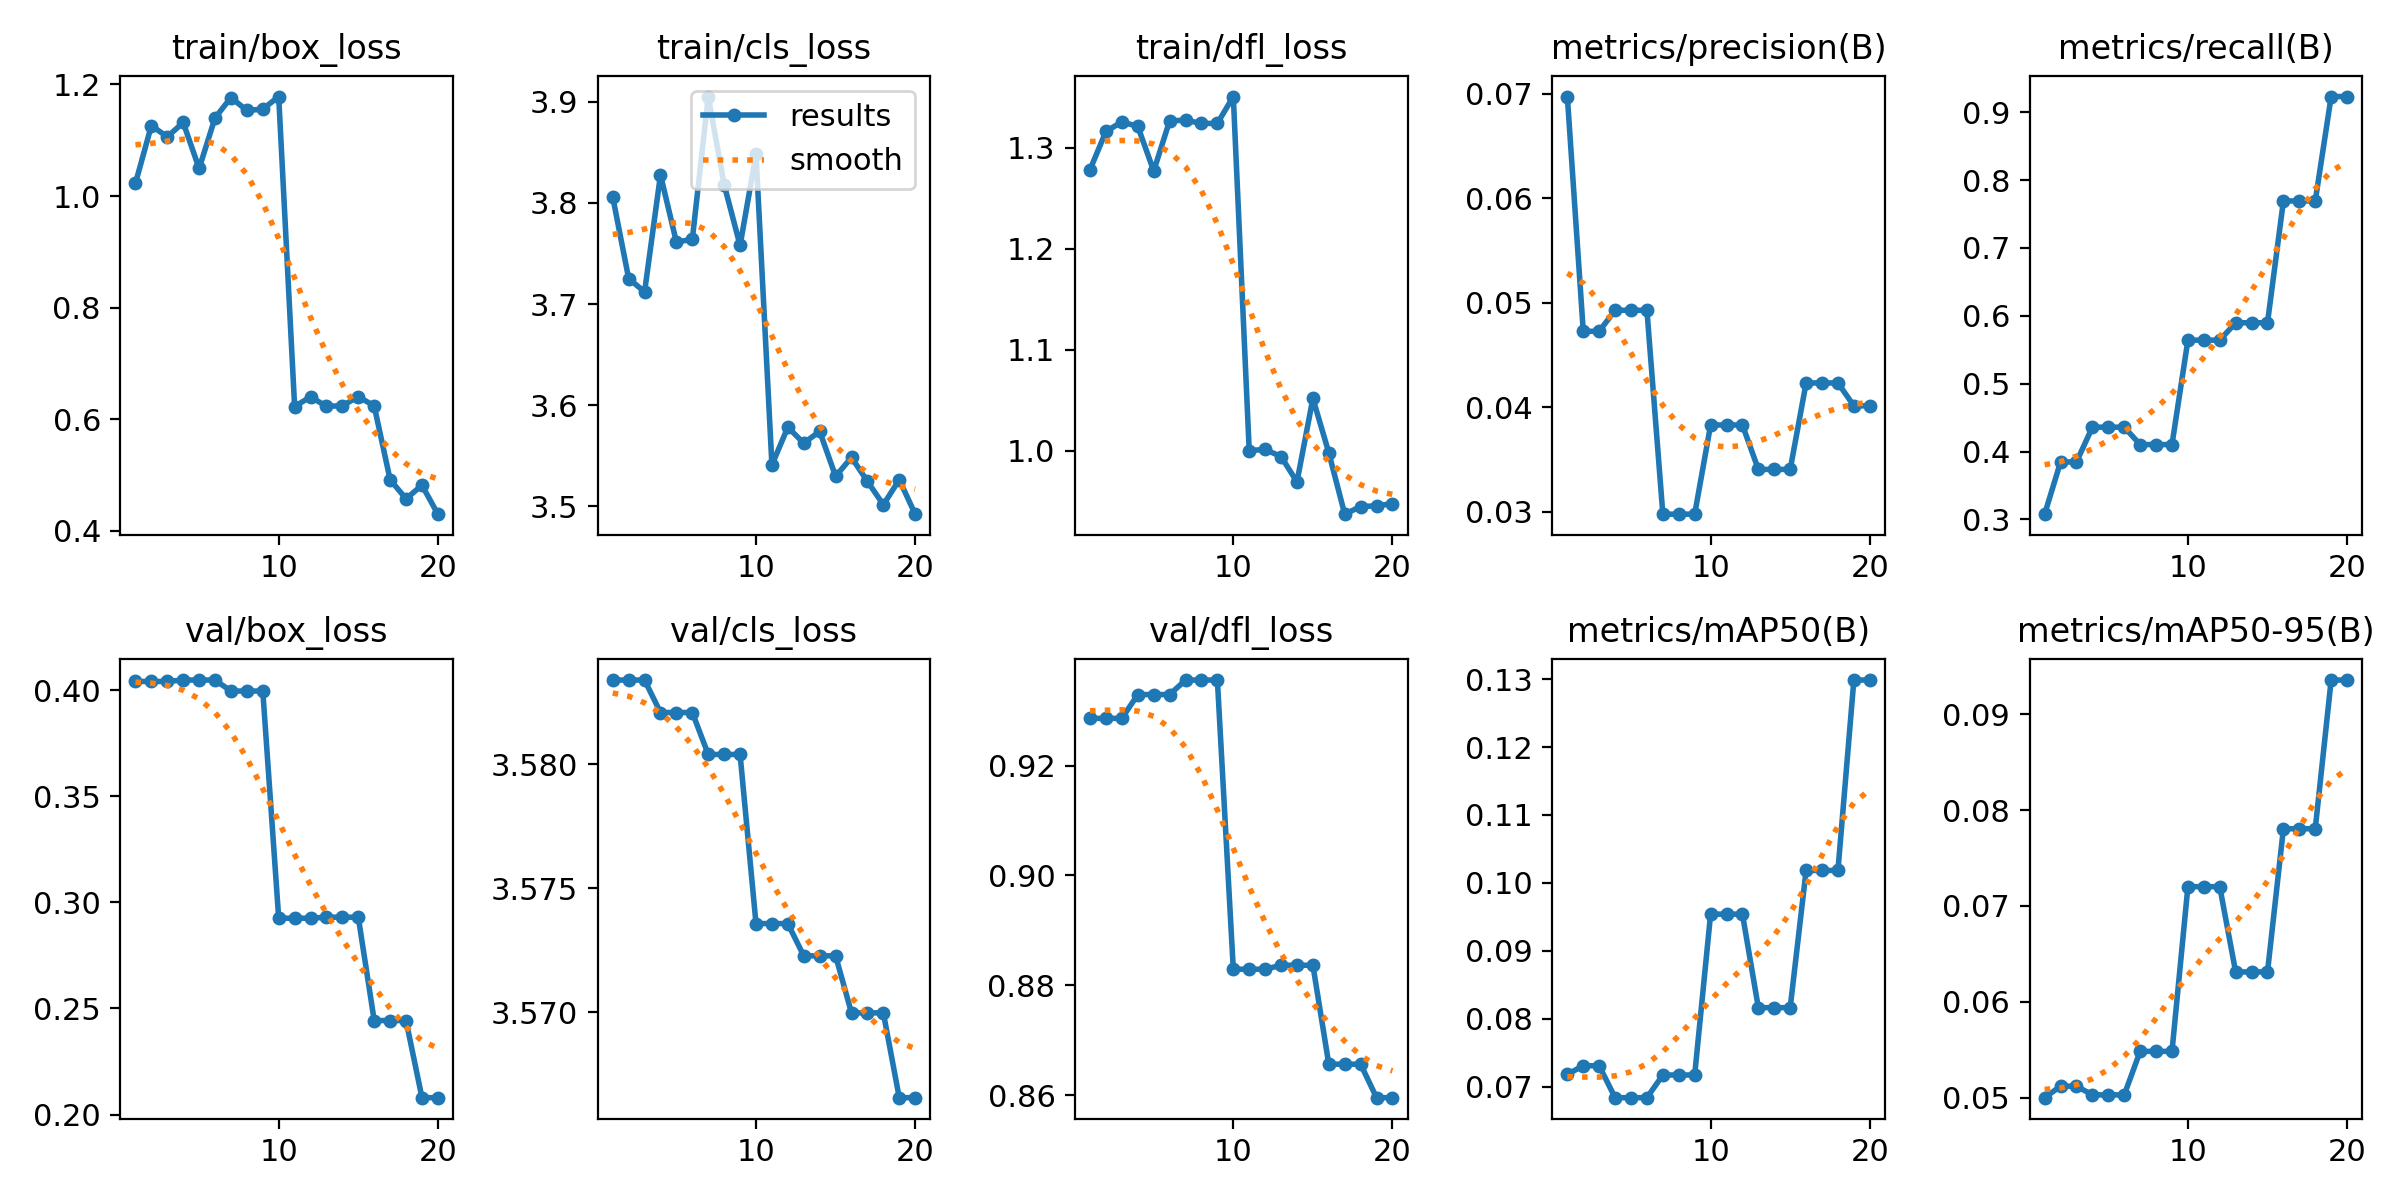

The data file committed next to this chart (first rows):
epoch, time, train/box_loss, train/cls_loss, train/dfl_loss, metrics/precision(B), metrics/recall(B), metrics/mAP50(B), metrics/mAP50-95(B), val/box_loss, val/cls_loss, val/dfl_loss, lr/pg0, lr/pg1, lr/pg2
1, 1.231, 1.023, 3.806, 1.278, 0.06973, 0.3077, 0.07182, 0.05001, 0.4041, 3.583, 0.9286, 0, 0, 0.1
2, 2.852, 1.126, 3.725, 1.316, 0.04728, 0.3846, 0.07308, 0.05121, 0.4041, 3.583, 0.9286, 0.003168, 0.003168, 0.06983
3, 4.487, 1.106, 3.712, 1.326, 0.04728, 0.3846, 0.07308, 0.05121, 0.4041, 3.583, 0.9286, 0.006007, 0.006007, 0.03934
4, 6.085, 1.132, 3.828, 1.321, 0.04929, 0.4359, 0.06838, 0.0503, 0.4047, 3.582, 0.9329, 0.008515, 0.008515, 0.008515
5, 7.062, 1.049, 3.761, 1.277, 0.04929, 0.4359, 0.06838, 0.0503, 0.4047, 3.582, 0.9329, 0.00802, 0.00802, 0.00802
6, 8.056, 1.14, 3.764, 1.327, 0.04929, 0.4359, 0.06838, 0.0503, 0.4047, 3.582, 0.9329, 0.007525, 0.007525, 0.007525
7, 9.118, 1.176, 3.905, 1.327, 0.02979, 0.4103, 0.07172, 0.05484, 0.3996, 3.58, 0.9355, 0.00703, 0.00703, 0.00703
8, 10.78, 1.153, 3.818, 1.324, 0.02979, 0.4103, 0.07172, 0.05484, 0.3996, 3.58, 0.9355, 0.006535, 0.006535, 0.006535
9, 12.36, 1.156, 3.758, 1.324, 0.02979, 0.4103, 0.07172, 0.05484, 0.3996, 3.58, 0.9355, 0.00604, 0.00604, 0.00604
10, 13.92, 1.178, 3.848, 1.351, 0.03832, 0.5641, 0.0954, 0.07201, 0.2925, 3.574, 0.883, 0.005545, 0.005545, 0.005545
11, 16.77, 0.6229, 3.541, 1, 0.03832, 0.5641, 0.0954, 0.07201, 0.2925, 3.574, 0.883, 0.00505, 0.00505, 0.00505
12, 19.49, 0.6404, 3.578, 1.001, 0.03832, 0.5641, 0.0954, 0.07201, 0.2925, 3.574, 0.883, 0.004555, 0.004555, 0.004555
13, 22.56, 0.6233, 3.562, 0.994, 0.03407, 0.5897, 0.08163, 0.06312, 0.293, 3.572, 0.8837, 0.00406, 0.00406, 0.00406
14, 24.33, 0.6243, 3.574, 0.9689, 0.03407, 0.5897, 0.08163, 0.06312, 0.293, 3.572, 0.8837, 0.003565, 0.003565, 0.003565
15, 26.08, 0.6407, 3.53, 1.052, 0.03407, 0.5897, 0.08163, 0.06312, 0.293, 3.572, 0.8837, 0.00307, 0.00307, 0.00307
16, 27.72, 0.624, 3.548, 0.9977, 0.04234, 0.7692, 0.1018, 0.07805, 0.2443, 3.57, 0.8657, 0.002575, 0.002575, 0.002575
17, 31.17, 0.4919, 3.525, 0.9369, 0.04234, 0.7692, 0.1018, 0.07805, 0.2443, 3.57, 0.8657, 0.00208, 0.00208, 0.00208
18, 33.8, 0.4576, 3.501, 0.9445, 0.04234, 0.7692, 0.1018, 0.07805, 0.2443, 3.57, 0.8657, 0.001585, 0.001585, 0.001585
19, 36.48, 0.482, 3.526, 0.9451, 0.04015, 0.9231, 0.1299, 0.09355, 0.208, 3.567, 0.8596, 0.00109, 0.00109, 0.00109
20, 39.33, 0.4301, 3.492, 0.9473, 0.04015, 0.9231, 0.1299, 0.09355, 0.208, 3.567, 0.8596, 0.000595, 0.000595, 0.000595
